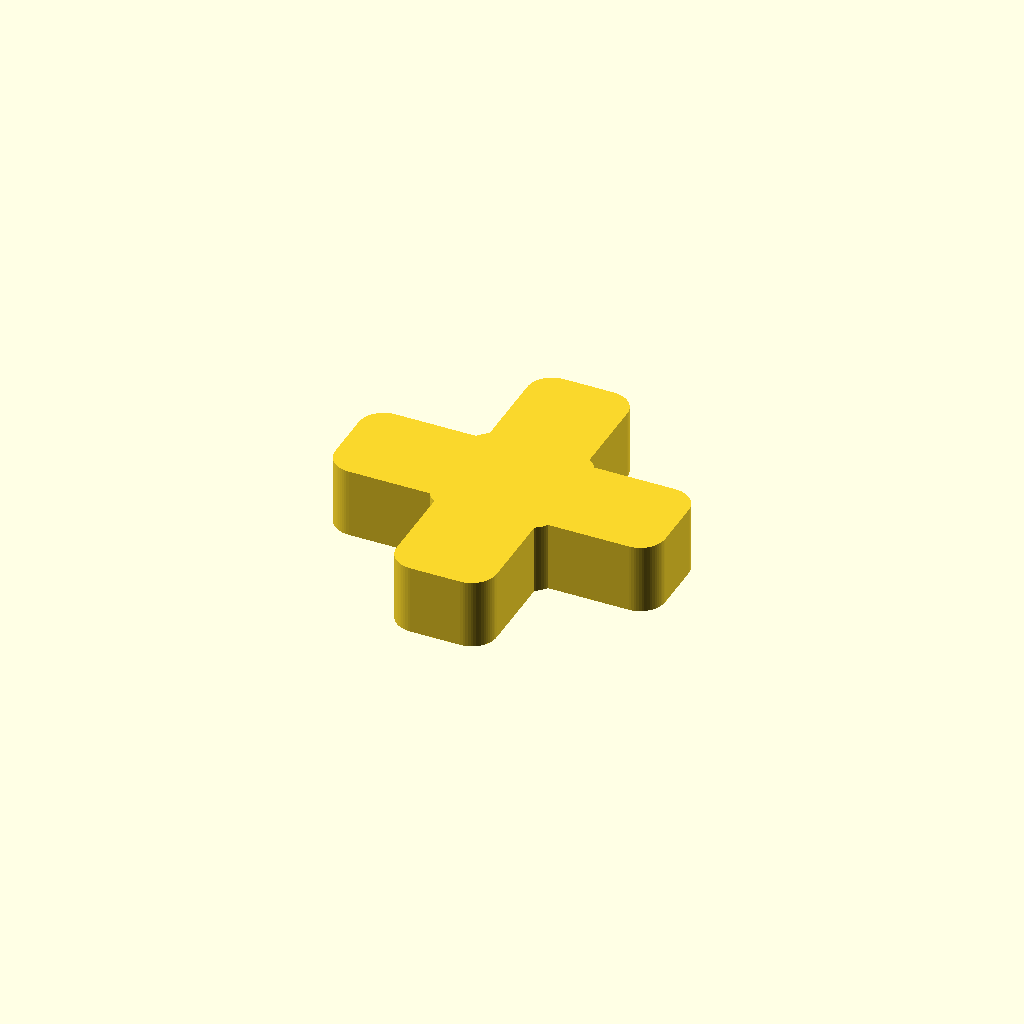
Cell 1: the model at its default parameters.
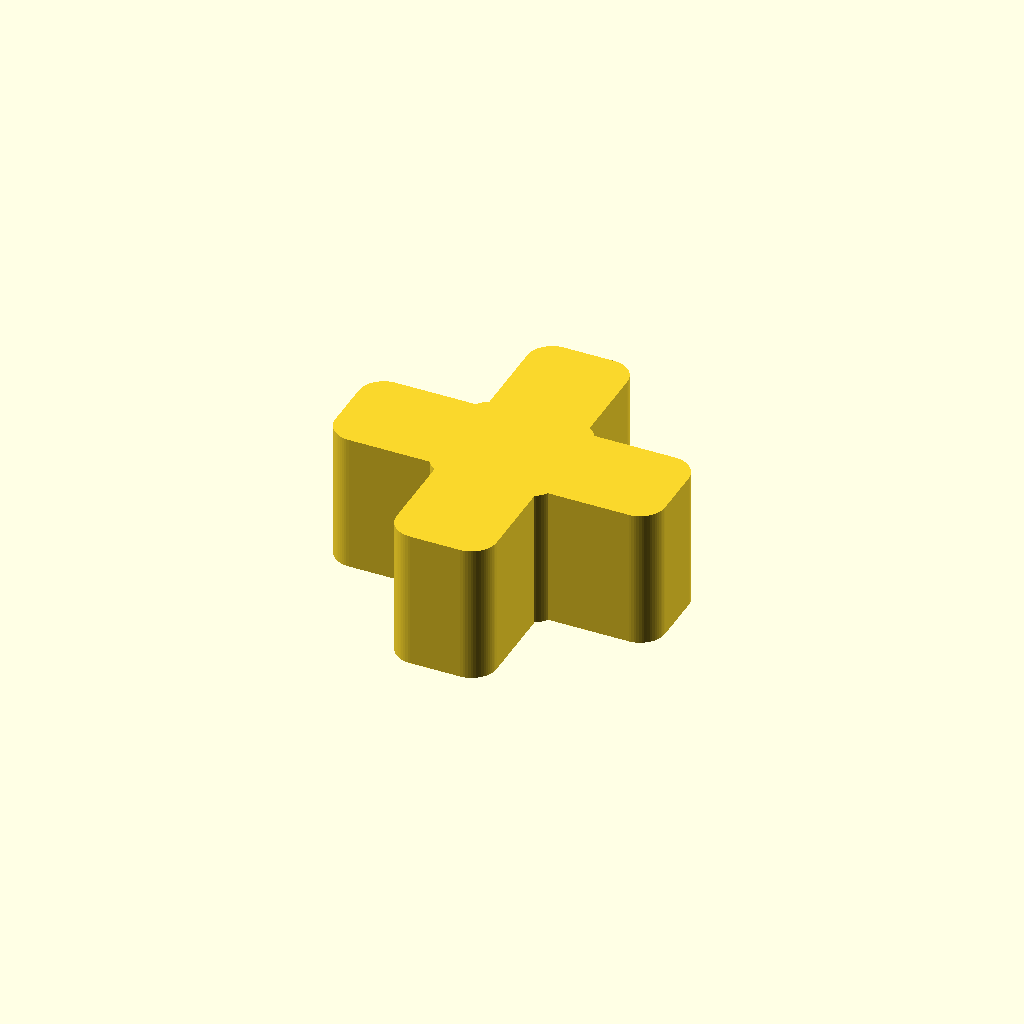
Cell 2: the same model with thickness_z = 11.2.
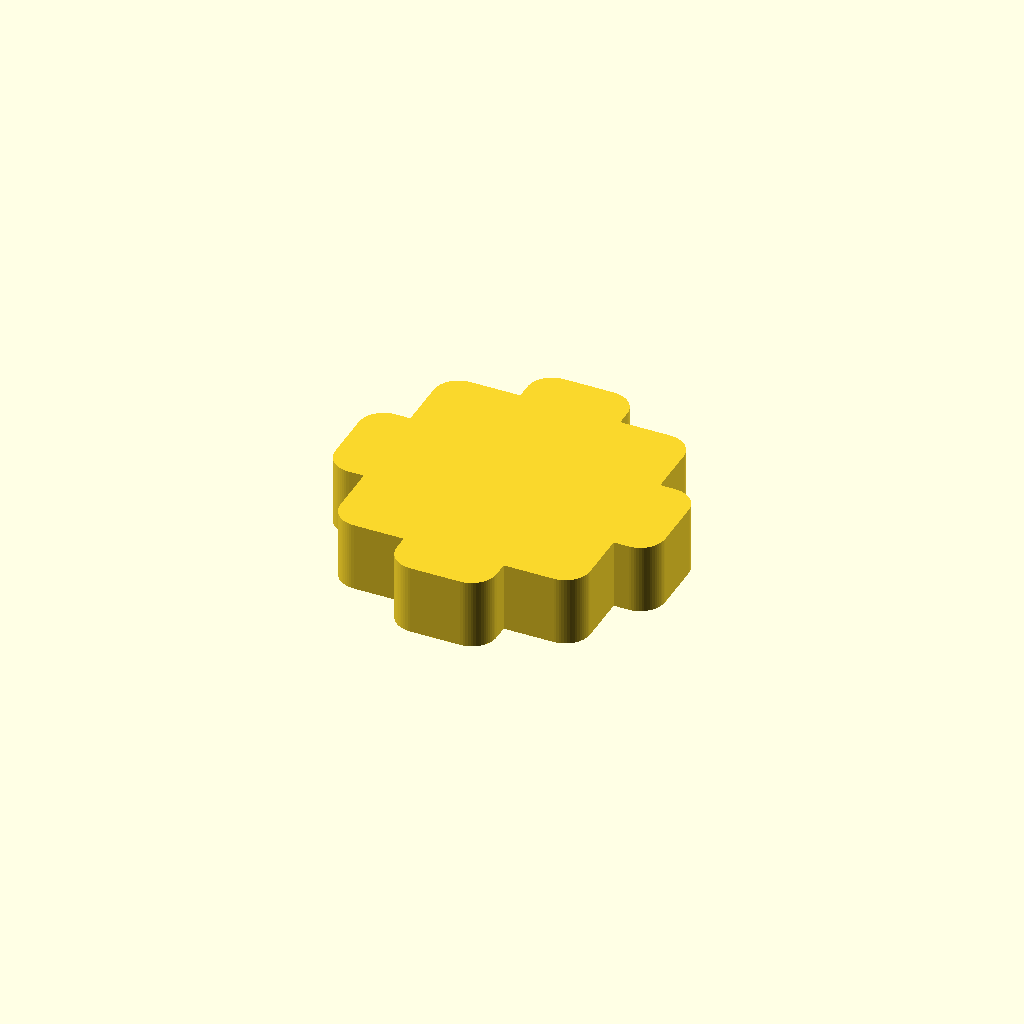
Cell 3: the same model with core_size = 20.
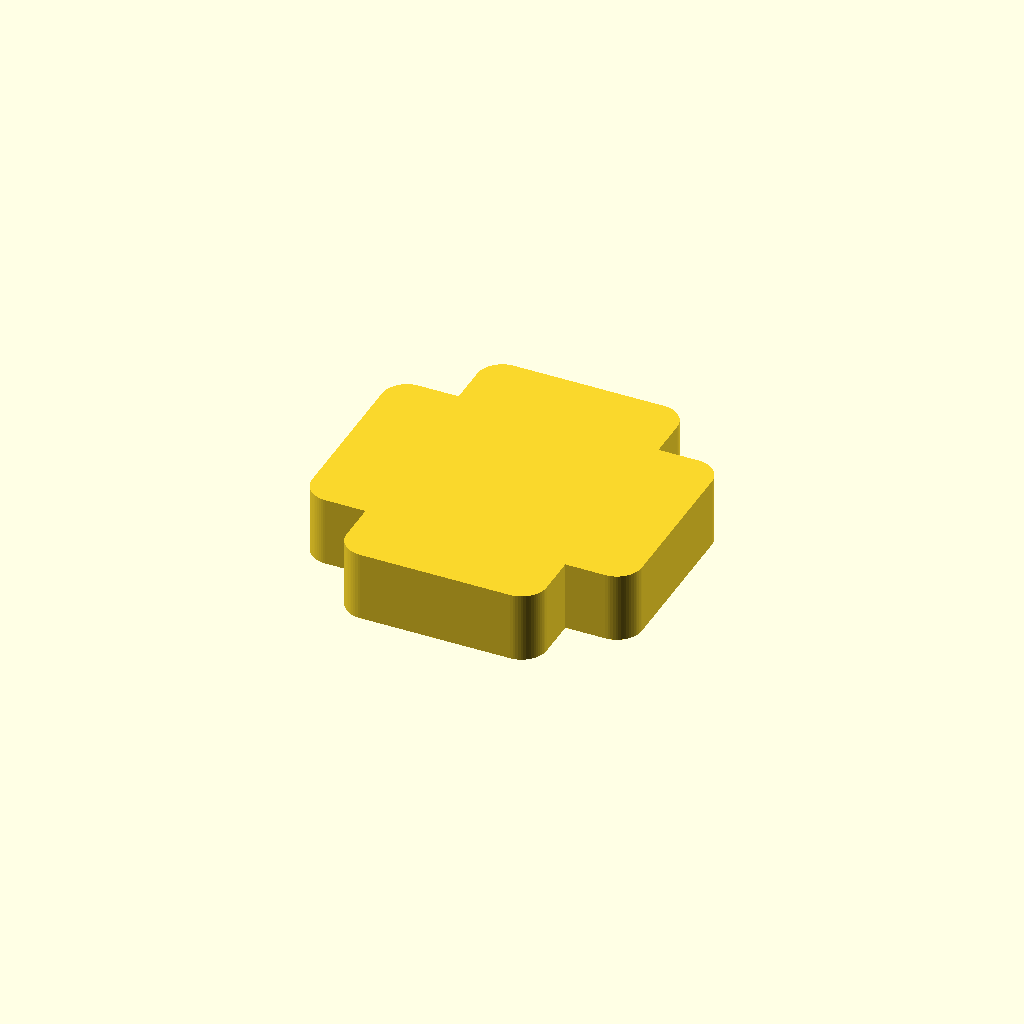
Cell 4: arm_width = 16 (everything else at default).
One fixed orthographic camera (rotation 55°, 0°, 25°; colour scheme Cornfield) for every cell.
The OpenSCAD source (results/slice100k/craft/scad/1120761.scad):
$fn = 64;

// Target bounding box (mm)
bbox_x = 26.4;
bbox_y = 26.4;
thickness_z = 5.6;

// Cross profile parameters (mm)
core_size = 10;      // central square size
arm_width = 8;       // arm thickness
corner_radius = 2;   // outer corner rounding radius

// Derived
half_extent = min(bbox_x, bbox_y) / 2;
arm_length = half_extent - core_size/2;  // ensures overall size matches bbox

module cross_2d() {
    union() {
        square([core_size, core_size], center=true);

        // +X / -X arms
        translate([ core_size/2 + arm_length/2, 0])
            square([arm_length, arm_width], center=true);
        translate([-core_size/2 - arm_length/2, 0])
            square([arm_length, arm_width], center=true);

        // +Y / -Y arms
        translate([0,  core_size/2 + arm_length/2])
            square([arm_width, arm_length], center=true);
        translate([0, -core_size/2 - arm_length/2])
            square([arm_width, arm_length], center=true);
    }
}

// Rounded outer corners via 2D offset (keeps uniform extrusion, no extra parts)
module rounded_cross_2d() {
    offset(r=corner_radius) offset(delta=-corner_radius) cross_2d();
}

linear_extrude(height=thickness_z, center=true, convexity=10)
    rounded_cross_2d();
Parameter table extracted from the source (name, type, default, range or options):
bbox_x: number, default 26.4
bbox_y: number, default 26.4
thickness_z: number, default 5.6
core_size: number, default 10
arm_width: number, default 8
corner_radius: number, default 2
